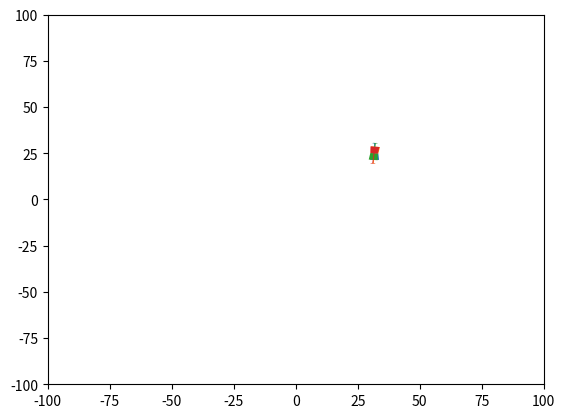

Source code (Python):
import numpy as np
import matplotlib.pyplot as plt


boxWidth = 50
boxHeight = 50
green = (0, 255, 0)
blue = (0, 0, 128)

# create lamp class which will be our creatures

# [redacted]


#### THE LAMP CLASS:
####    the subjects of study of whom will evolve with time
####    PROPERTIES
####
####    the properties that change upon sex
####        max_velocity        =   scalar
####        scent               =   [1x3] numpy array
####        olfactory           =   [1x3] numpy array
####        olfactoryDetection  =   [8x2] numpy array
####        size                =   [1x2] numpy array [length , width]
####        max_energy          =   scalar, length * width * const
####
####    The proerties that do not change upon sex
####        position    =   [1x2]   numpy array    
####        velocity    =   [1x2]   numpy array
####        force       =   [1x2]   numpy array
####        verticies   =   [2x12]  numpy array
####        energy      =   scalar
####
####    METHODS
####        move()
####        rotate()
####        getVerticies()
####
####        sex()

class lamp:
    def __init__(self, color, x=None, y=None):
        ### this will be developed further to evolve with evolution
        self.max_velocity = 3

        ### x,y are optional for intialization. 
        ### if a lamp comes from sex that it will inherrit positition from the parents
        ### otherwise, generate random coordinates
        if x == None:
            x_ = np.random.randint(-boxWidth, boxWidth)
        else:
            x_ = x
        if y == None:
            y_ = np.random.randint(-boxHeight, boxHeight)
        else:
            y_ = y
        pos = [x_,y_]
        self.position = np.array(pos)
        
        ### rndly generate velocity upon lamp creation
        xDot = np.random.randint(-1, 2)
        yDot = np.random.randint(-1, 2)
        vel = [xDot,yDot]
        self.velocity = np.array(vel)
        
        self.color = color
        self.length = 9
        self.width = 3
        # set the verticies, which are dependent on the widthand length
        self.setVerticies()


        self.maxEnergy = self.length*self.width*5
        self.energy = self.maxEnergy/2

        
    def move(self):
        # how the force is generated will have to update once we have learning implimented
        x_force = np.random.randint(-1,2)
        y_force = np.random.randint(-1,2) 
        self.force = np.array([x_force, y_force])

        # we will also have to figure out a dt? Maybe a paramter analysis. For now:
        dt = .1
        tempVel = np.add(self.velocity, self.force*dt)
        

        if np.sqrt(np.sum(np.square(tempVel))) < self.max_velocity:
            self.velocity = tempVel

        oldPosition = self.position
        self.position = self.position + self.velocity*dt
        newPosition = self.position

        print("Change in position:", newPosition - oldPosition)

        self.energy -= np.linalg.norm(self.velocity)/20
        # rotate the lamp so it can be rendered
        self.rotate()
        #if self.energy < 0:
         #   print("YOU'RE DEAD, e = ", self.energy)

    def setVerticies(self):
        ###                  _
        ###      *---*      |
        ###     /c/2  \     c
        ###    /       \    |
        ###   /    --a--\   -
        ###       ||
        ###       ||  e
        ###       ||
        ###     ====== c/4
        shadeHeight= .4                # proportion of how much of lamp is shade
        sliver = self.length/50         # width of pole and base
        a = self.width/2                # half the base of the lamp shade
        c = shadeHeight*self.length     # the widthof the shade
        e = (1-shadeHeight)*self.length # height of pole
        verticies = np.array([[a,0], [c/2, c], [-c/2, c], [-a,0], [-sliver, 0], [-sliver, -e], [-c/4, -e], [-c/4, -e-sliver], [c/4, -e-sliver], [c/4, -e], [sliver, -e], [sliver,0]])
        self.verticies = np.add(verticies, self.position)

    def rotate(self): #(position, velocity, verticies):
        ### (1) get unit vector for velocity to obtain the direction
        ### (2) create rotation matrix matrix 
        ### (3) apply transformation to verticies
        ### (4) return transformed verticies

        ### Get unit vector and angle with x-axis
        magV = np.linalg.norm(self.velocity)
        angle = np.arccos(self.velocity[0]/magV) # dotproduct with x-axis picks x component
        print("Rotation angle:", angle*(180/np.pi))
        ### Create rotation matrix
        rotationMatrix = np.array([[np.cos(angle), -np.sin(angle)], [np.sin(angle), np.cos(angle)]])

        ### Center verticies in its own coordinate system
        centeredVerts = self.verticies - self.position

        ### Rotate lamp's verticies. [2x8] = [2x2] x transpose([8x2]) 
        rotatedVerts = np.matmul(rotationMatrix, np.transpose(centeredVerts))
        rotatedVerts = np.transpose(rotatedVerts)

        ### Put lamp back it is current position
        newVerts = np.add(rotatedVerts, self.position)
        self.verticies = newVerts
        
class Food:
    def __init__(self, heig, leng):
        x = np.random.randint(0, boxWidth)
        y = np.random.randint(0, boxHeight)
        self.position = (x,y)
        self.height = heig
        self.length = leng

    def respawn(self):
        x = np.random.randint(boxWidth/2, boxWidth)
        y = np.random.randint(boxHeight/2, boxHeight)
        self.position = (x,y)
        
red = (255, 0, 0)
myLamp = lamp(red)
myLamp.move()

plt.xlim(-100, 100)
plt.ylim(-100, 100)

plt.fill(myLamp.verticies[:,0], myLamp.verticies[:,1])
print("position 1:", myLamp.position)
print('Verticies 1:', myLamp.verticies)
myLamp.move()
plt.fill(myLamp.verticies[:,0], myLamp.verticies[:,1])
print("position 2:", myLamp.position)
print('Verticies 2:', myLamp.verticies)

myLamp.move()
plt.fill(myLamp.verticies[:,0], myLamp.verticies[:,1])
print("position 3:", myLamp.position)
myLamp.move()
plt.fill(myLamp.verticies[:,0], myLamp.verticies[:,1])
print("position 4:", myLamp.position)
plt.show()


#### THERE IS AN ISSUE WITH THE IMPLIMENTATION OF THE ROTATION MATRIX/
#### Each time I'm finding the angle with respect to the x-axis instead of the pervious velocity vector
#### I either need to find a different way to impliment the rotation, maybe within move()
#   Or I will have to keep the orignial shape and just rotate that every single time.
####    I will tink after the walk